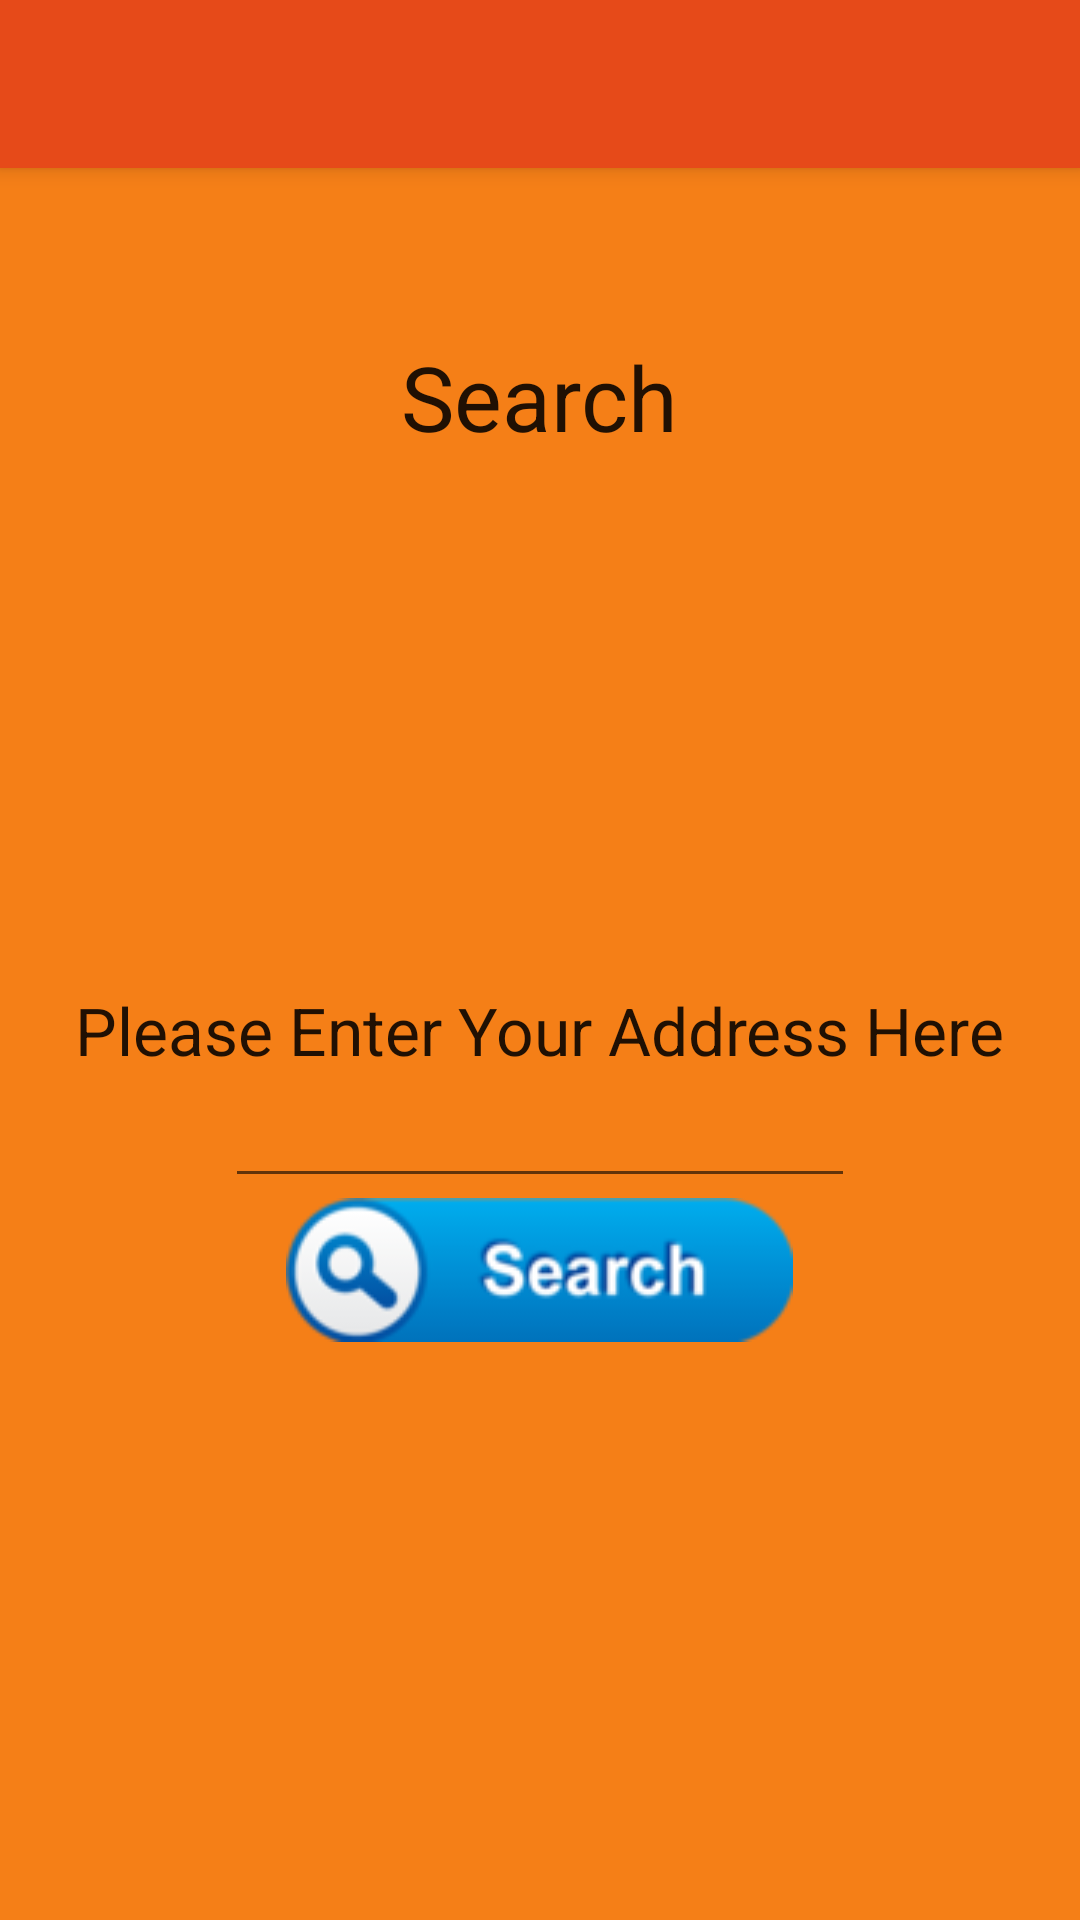

Write the Android layout XML for this screen, with the resource values it uses.
<!-- AndroidManifest.xml: application theme AppTheme -->
<!-- res/layout/activity_search_nearby2.xml -->
<?xml version="1.0" encoding="utf-8"?>
<android.support.design.widget.CoordinatorLayout xmlns:android="http://schemas.android.com/apk/res/android"
    xmlns:app="http://schemas.android.com/apk/res-auto"
    xmlns:tools="http://schemas.android.com/tools"
    android:layout_width="match_parent"
    android:layout_height="match_parent"
    tools:context=".activity.SearchNearbyActivity">
    <android.support.design.widget.AppBarLayout android:layout_height="wrap_content"
        android:layout_width="match_parent" android:theme="@style/AppTheme.AppBarOverlay">

        <android.support.v7.widget.Toolbar android:id="@+id/toolbar"
            android:layout_width="match_parent" android:layout_height="?attr/actionBarSize"
            android:background="?attr/colorPrimary" app:popupTheme="@style/AppTheme.PopupOverlay" />

    </android.support.design.widget.AppBarLayout>

    <include layout="@layout/content_search2" />

</android.support.design.widget.CoordinatorLayout>
<!-- res/layout/content_search2.xml (included above) -->
<?xml version="1.0" encoding="utf-8"?>
<RelativeLayout xmlns:android="http://schemas.android.com/apk/res/android"
    xmlns:tools="http://schemas.android.com/tools"
    xmlns:app="http://schemas.android.com/apk/res-auto" android:layout_width="match_parent"
    android:layout_height="match_parent" android:paddingLeft="@dimen/activity_horizontal_margin"
    android:paddingRight="@dimen/activity_horizontal_margin"
    android:paddingTop="@dimen/activity_vertical_margin"
    android:paddingBottom="@dimen/activity_vertical_margin"
    app:layout_behavior="@string/appbar_scrolling_view_behavior"
    tools:showIn="@layout/activity_search_nearby2"
   tools:context=".Activity.SearchNearbyPlaceActivity"
    android:background="#F57F17"
    >


    <LinearLayout
        android:orientation="vertical"
        android:layout_width="match_parent"
        android:layout_height="match_parent"
        android:id="@+id/SAmainLinear"
        >

        <LinearLayout
            android:paddingTop="40dp"
            android:orientation="vertical"
            android:layout_width="match_parent"
            android:layout_height="wrap_content"
            android:gravity="center"
            android:id="@+id/SAsublinear1"
            >

            <TextView
                android:layout_width="wrap_content"
                android:layout_height="wrap_content"
                android:textAppearance="?android:attr/textAppearanceLarge"
                android:text="@string/serachActivityTitle"
                android:textSize="30dp"
                android:id="@+id/SAtextView" />
        </LinearLayout>

        <LinearLayout
            android:orientation="vertical"
            android:layout_width="match_parent"
            android:layout_height="match_parent"
            android:gravity="center"
            android:id="@+id/SAsublinear2"
            >

            <TextView
                android:layout_width="wrap_content"
                android:layout_height="wrap_content"
                android:textAppearance="?android:attr/textAppearanceLarge"
                android:text="@string/searchTextfieldTitle"
                android:id="@+id/textView2" />

            <EditText
                android:layout_width="wrap_content"
                android:layout_height="wrap_content"
                android:inputType="textMultiLine"
                android:ems="10"
                android:id="@+id/SAeditText" />

            <Button
                android:layout_width="wrap_content"
                android:layout_height="wrap_content"
                android:id="@+id/SAbutton"
                android:background="@drawable/search_btn1"
                />
        </LinearLayout>

    </LinearLayout>

</RelativeLayout>
<!-- resources referenced by this layout -->
<resources>
  <dimen name="activity_horizontal_margin">16dp</dimen>
  <dimen name="activity_vertical_margin">16dp</dimen>
  <!-- drawable search_btn1: png bitmap (drawable, 7475 bytes) -->
  <string name="searchTextfieldTitle">Please Enter Your Address Here</string>
  <string name="serachActivityTitle">Search</string>
  <style name="AppTheme.AppBarOverlay" parent="ThemeOverlay.AppCompat.Dark.ActionBar" />
  <style name="AppTheme.PopupOverlay" parent="ThemeOverlay.AppCompat.Light" />
  <style name="AppTheme" parent="Theme.AppCompat.Light.NoActionBar">
          
          <item name="colorPrimary">@color/primaryColor</item>
          <item name="colorPrimaryDark">@color/primaryDarkColor</item>
          <item name="colorAccent">@color/primaryLightColor</item>
      </style>
  <color name="primaryColor">#e64a19</color>
  <color name="primaryDarkColor">#ac0800</color>
  <color name="primaryLightColor">#ff7d47</color>
</resources>
